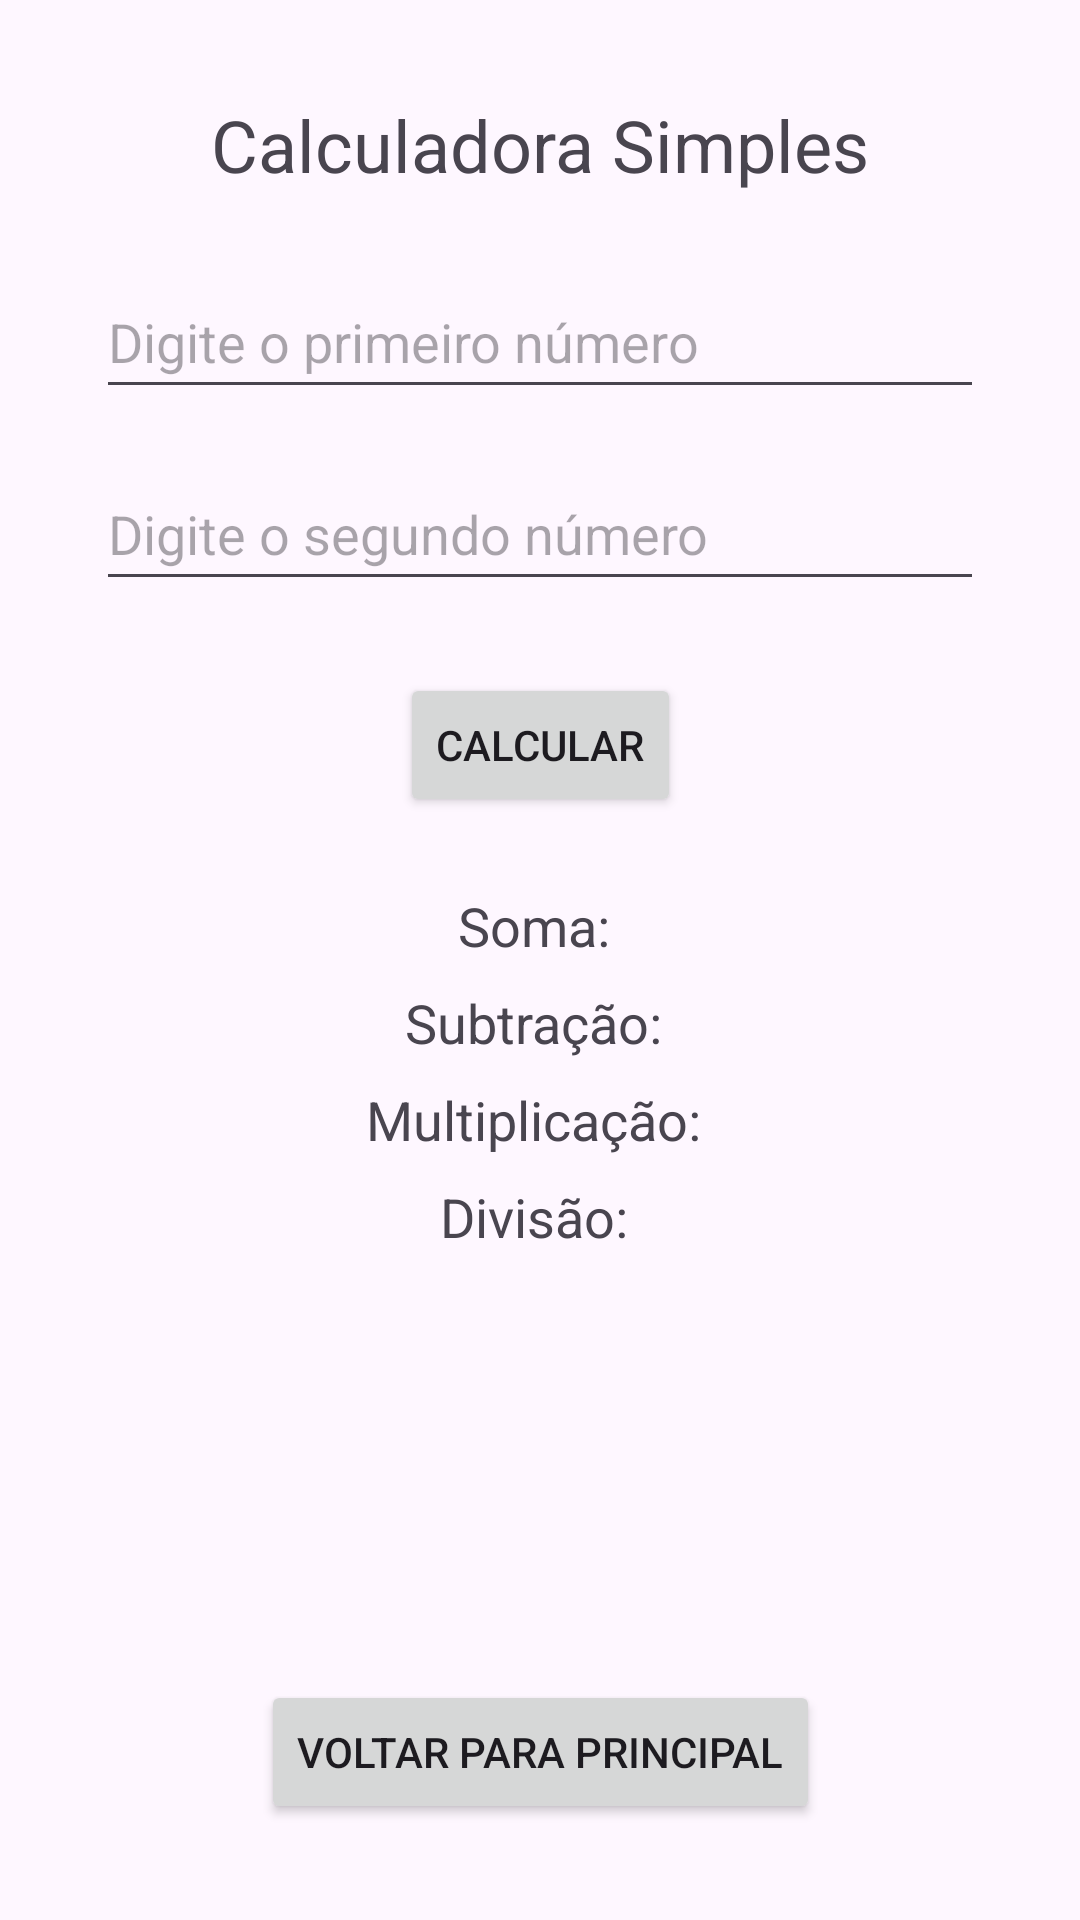

Layout XML and referenced resources for this Android screen:
<!-- AndroidManifest.xml: application theme Theme.Licoes02 -->
<!-- res/layout/activity_tela_secundaria2.xml -->
<?xml version="1.0" encoding="utf-8"?>
<androidx.constraintlayout.widget.ConstraintLayout xmlns:android="http://schemas.android.com/apk/res/android"
    xmlns:app="http://schemas.android.com/apk/res-auto"
    xmlns:tools="http://schemas.android.com/tools"
    android:layout_width="match_parent"
    android:layout_height="match_parent"
    tools:context=".TelaSecundaria2Activity">

    <TextView
        android:id="@+id/textViewTela2"
        android:layout_width="wrap_content"
        android:layout_height="wrap_content"
        android:text="Calculadora Simples"
        android:textSize="24sp"
        android:layout_marginTop="32dp"
        app:layout_constraintEnd_toEndOf="parent"
        app:layout_constraintStart_toStartOf="parent"
        app:layout_constraintTop_toTopOf="parent" />

    <EditText
        android:id="@+id/editTextNumero1"
        android:layout_width="0dp"
        android:layout_height="wrap_content"
        android:layout_marginStart="32dp"
        android:layout_marginTop="24dp"
        android:layout_marginEnd="32dp"
        android:hint="Digite o primeiro número"
        android:inputType="numberDecimal"
        android:minHeight="48dp"
        app:layout_constraintEnd_toEndOf="parent"
        app:layout_constraintStart_toStartOf="parent"
        app:layout_constraintTop_toBottomOf="@+id/textViewTela2" />

    <EditText
        android:id="@+id/editTextNumero2"
        android:layout_width="0dp"
        android:layout_height="wrap_content"
        android:layout_marginStart="32dp"
        android:layout_marginTop="16dp"
        android:layout_marginEnd="32dp"
        android:hint="Digite o segundo número"
        android:inputType="numberDecimal"
        android:minHeight="48dp"
        app:layout_constraintEnd_toEndOf="parent"
        app:layout_constraintStart_toStartOf="parent"
        app:layout_constraintTop_toBottomOf="@+id/editTextNumero1" />

    <Button
        android:id="@+id/buttonCalcular"
        android:layout_width="wrap_content"
        android:layout_height="wrap_content"
        android:text="Calcular"
        android:layout_marginTop="24dp"
        app:layout_constraintEnd_toEndOf="parent"
        app:layout_constraintStart_toStartOf="parent"
        app:layout_constraintTop_toBottomOf="@+id/editTextNumero2" />

    <TextView
        android:id="@+id/textViewSoma"
        android:layout_width="wrap_content"
        android:layout_height="wrap_content"
        android:text="Soma: "
        android:textSize="18sp"
        android:layout_marginTop="24dp"
        app:layout_constraintEnd_toEndOf="parent"
        app:layout_constraintStart_toStartOf="parent"
        app:layout_constraintTop_toBottomOf="@+id/buttonCalcular" />

    <TextView
        android:id="@+id/textViewSubtracao"
        android:layout_width="wrap_content"
        android:layout_height="wrap_content"
        android:text="Subtração: "
        android:textSize="18sp"
        android:layout_marginTop="8dp"
        app:layout_constraintEnd_toEndOf="parent"
        app:layout_constraintStart_toStartOf="parent"
        app:layout_constraintTop_toBottomOf="@+id/textViewSoma" />

    <TextView
        android:id="@+id/textViewMultiplicacao"
        android:layout_width="wrap_content"
        android:layout_height="wrap_content"
        android:text="Multiplicação: "
        android:textSize="18sp"
        android:layout_marginTop="8dp"
        app:layout_constraintEnd_toEndOf="parent"
        app:layout_constraintStart_toStartOf="parent"
        app:layout_constraintTop_toBottomOf="@+id/textViewSubtracao" />

    <TextView
        android:id="@+id/textViewDivisao"
        android:layout_width="wrap_content"
        android:layout_height="wrap_content"
        android:text="Divisão: "
        android:textSize="18sp"
        android:layout_marginTop="8dp"
        app:layout_constraintEnd_toEndOf="parent"
        app:layout_constraintStart_toStartOf="parent"
        app:layout_constraintTop_toBottomOf="@+id/textViewMultiplicacao" />

    <Button
        android:id="@+id/buttonVoltar2"
        android:layout_width="wrap_content"
        android:layout_height="wrap_content"
        android:text="Voltar para Principal"
        android:layout_marginBottom="32dp"
        app:layout_constraintBottom_toBottomOf="parent"
        app:layout_constraintEnd_toEndOf="parent"
        app:layout_constraintStart_toStartOf="parent" />

</androidx.constraintlayout.widget.ConstraintLayout>
<!-- resources referenced by this layout -->
<resources>
  <style name="Theme.Licoes02" parent="Base.Theme.Licoes02" />
  <style name="Base.Theme.Licoes02" parent="Theme.Material3.DayNight.NoActionBar">
          
          
      </style>
</resources>
